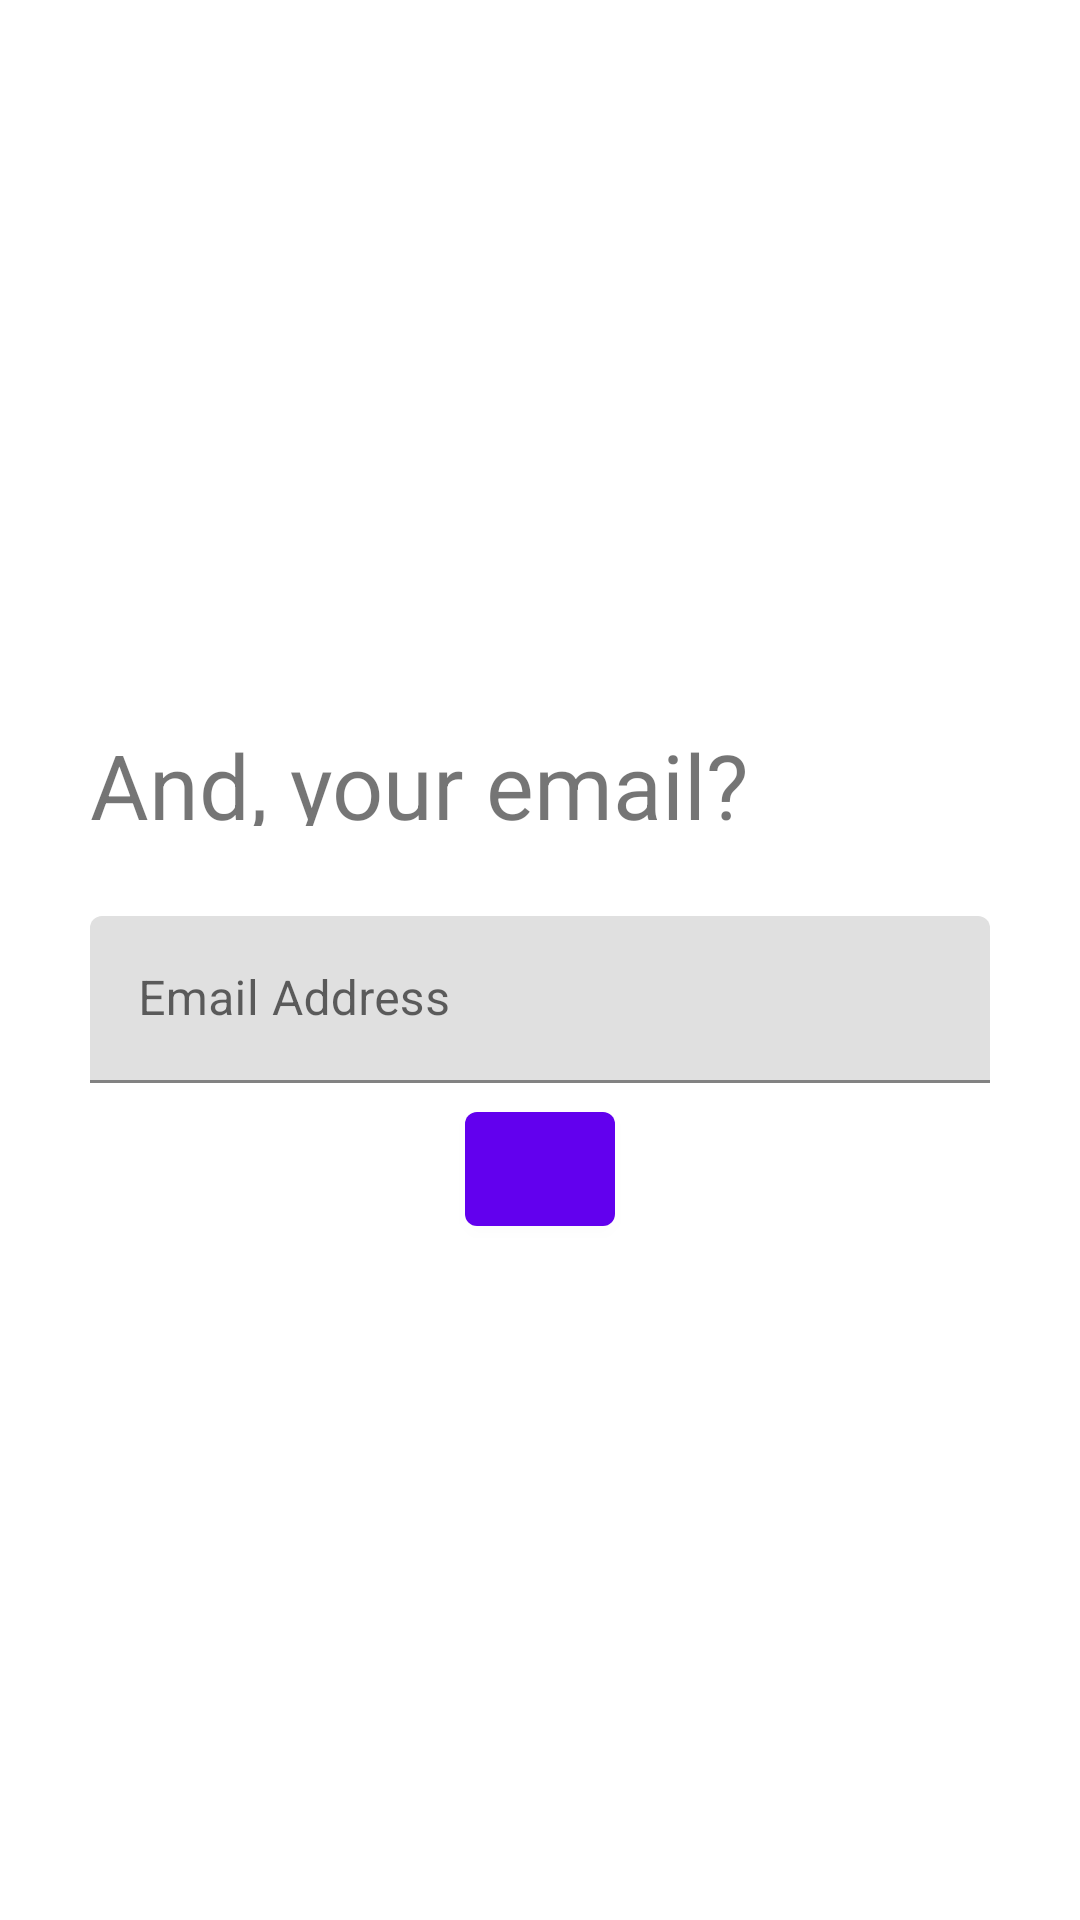

Produce the Android XML layout that renders to this screen, including the resource entries it uses.
<!-- AndroidManifest.xml: application theme Theme.ScreenFlow -->
<!-- res/layout/activity_email.xml -->
<?xml version="1.0" encoding="utf-8"?>
<androidx.constraintlayout.widget.ConstraintLayout xmlns:android="http://schemas.android.com/apk/res/android"
    xmlns:app="http://schemas.android.com/apk/res-auto"
    xmlns:tools="http://schemas.android.com/tools"
    android:layout_width="match_parent"
    android:layout_height="match_parent"
    tools:context=".EmailActivity">

    <com.google.android.material.textview.MaterialTextView
        android:id="@+id/EmailRequest"
        android:layout_width="0dp"
        android:layout_height="0dp"
        android:text="And, your email?"
        android:textSize="30sp"
        android:paddingLeft="@dimen/text_field_padding_start"
        android:paddingStart="@dimen/text_field_padding_start"
        android:paddingRight="@dimen/text_field_padding_end"
        android:paddingEnd="@dimen/text_field_padding_end"
        android:paddingTop="@dimen/text_field_padding_top"
        app:layout_constraintHeight_percent=".10"
        app:layout_constraintBottom_toTopOf="@+id/EmailField"
        app:layout_constraintEnd_toEndOf="parent"
        app:layout_constraintStart_toStartOf="parent"
        />

    <com.google.android.material.textfield.TextInputLayout
        android:id="@+id/EmailField"
        android:layout_width="0dp"
        android:layout_height="0dp"
        android:paddingLeft="@dimen/text_field_padding_start"
        android:paddingStart="@dimen/text_field_padding_start"
        android:paddingRight="@dimen/text_field_padding_end"
        android:paddingEnd="@dimen/text_field_padding_end"
        android:paddingTop="@dimen/text_field_padding_top"
        android:hint="@string/text_field_email_address_hint"
        app:layout_constraintHeight_percent=".14"
        app:layout_constraintTop_toTopOf="parent"
        app:layout_constraintBottom_toBottomOf="parent"
        app:layout_constraintEnd_toEndOf="parent"
        app:layout_constraintStart_toStartOf="parent">
        <com.google.android.material.textfield.TextInputEditText
            android:layout_width="match_parent"
            android:layout_height="wrap_content"/>
    </com.google.android.material.textfield.TextInputLayout>

    <com.google.android.material.button.MaterialButton
        android:id="@+id/NextButton"
        android:layout_width="50dp"
        android:layout_height="50dp"
        android:onClick="launchPasswordActivity"
        android:paddingStart="@dimen/text_field_padding_start"
        android:paddingLeft="@dimen/text_field_padding_start"
        android:paddingEnd="@dimen/text_field_padding_end"
        android:paddingRight="@dimen/text_field_padding_end"
        android:paddingTop="@dimen/text_field_padding_top"
        app:startIconDrawable="@drawable/ic_navigate_next_black_24dp"
        app:layout_constraintTop_toBottomOf="@+id/EmailField"
        app:layout_constraintStart_toStartOf="parent"
        app:layout_constraintEnd_toEndOf="parent"/>


</androidx.constraintlayout.widget.ConstraintLayout>
<!-- resources referenced by this layout -->
<resources>
  <dimen name="text_field_padding_end">30dp</dimen>
  <dimen name="text_field_padding_start">30dp</dimen>
  <dimen name="text_field_padding_top">30dp</dimen>
  <string name="text_field_email_address_hint">Email Address</string>
  <style name="Theme.ScreenFlow" parent="Theme.MaterialComponents.DayNight.DarkActionBar">
          
          <item name="colorPrimary">@color/purple_500</item>
          <item name="colorPrimaryVariant">@color/purple_700</item>
          <item name="colorOnPrimary">@color/white</item>
          
          <item name="colorSecondary">@color/teal_200</item>
          <item name="colorSecondaryVariant">@color/teal_700</item>
          <item name="colorOnSecondary">@color/black</item>
          
          <item name="android:statusBarColor" tools:targetApi="l">?attr/colorPrimaryVariant</item>
          
      </style>
  <!-- not gathered from this repository: default colours our renderer supplied (Android Studio template values) -->
  <color name="purple_500">#FF6200EE</color>
  <color name="purple_700">#FF3700B3</color>
  <color name="teal_200">#FF03DAC5</color>
  <color name="teal_700">#FF018786</color>
  <color name="black">#FF000000</color>
  <color name="white">#FFFFFFFF</color>
</resources>
